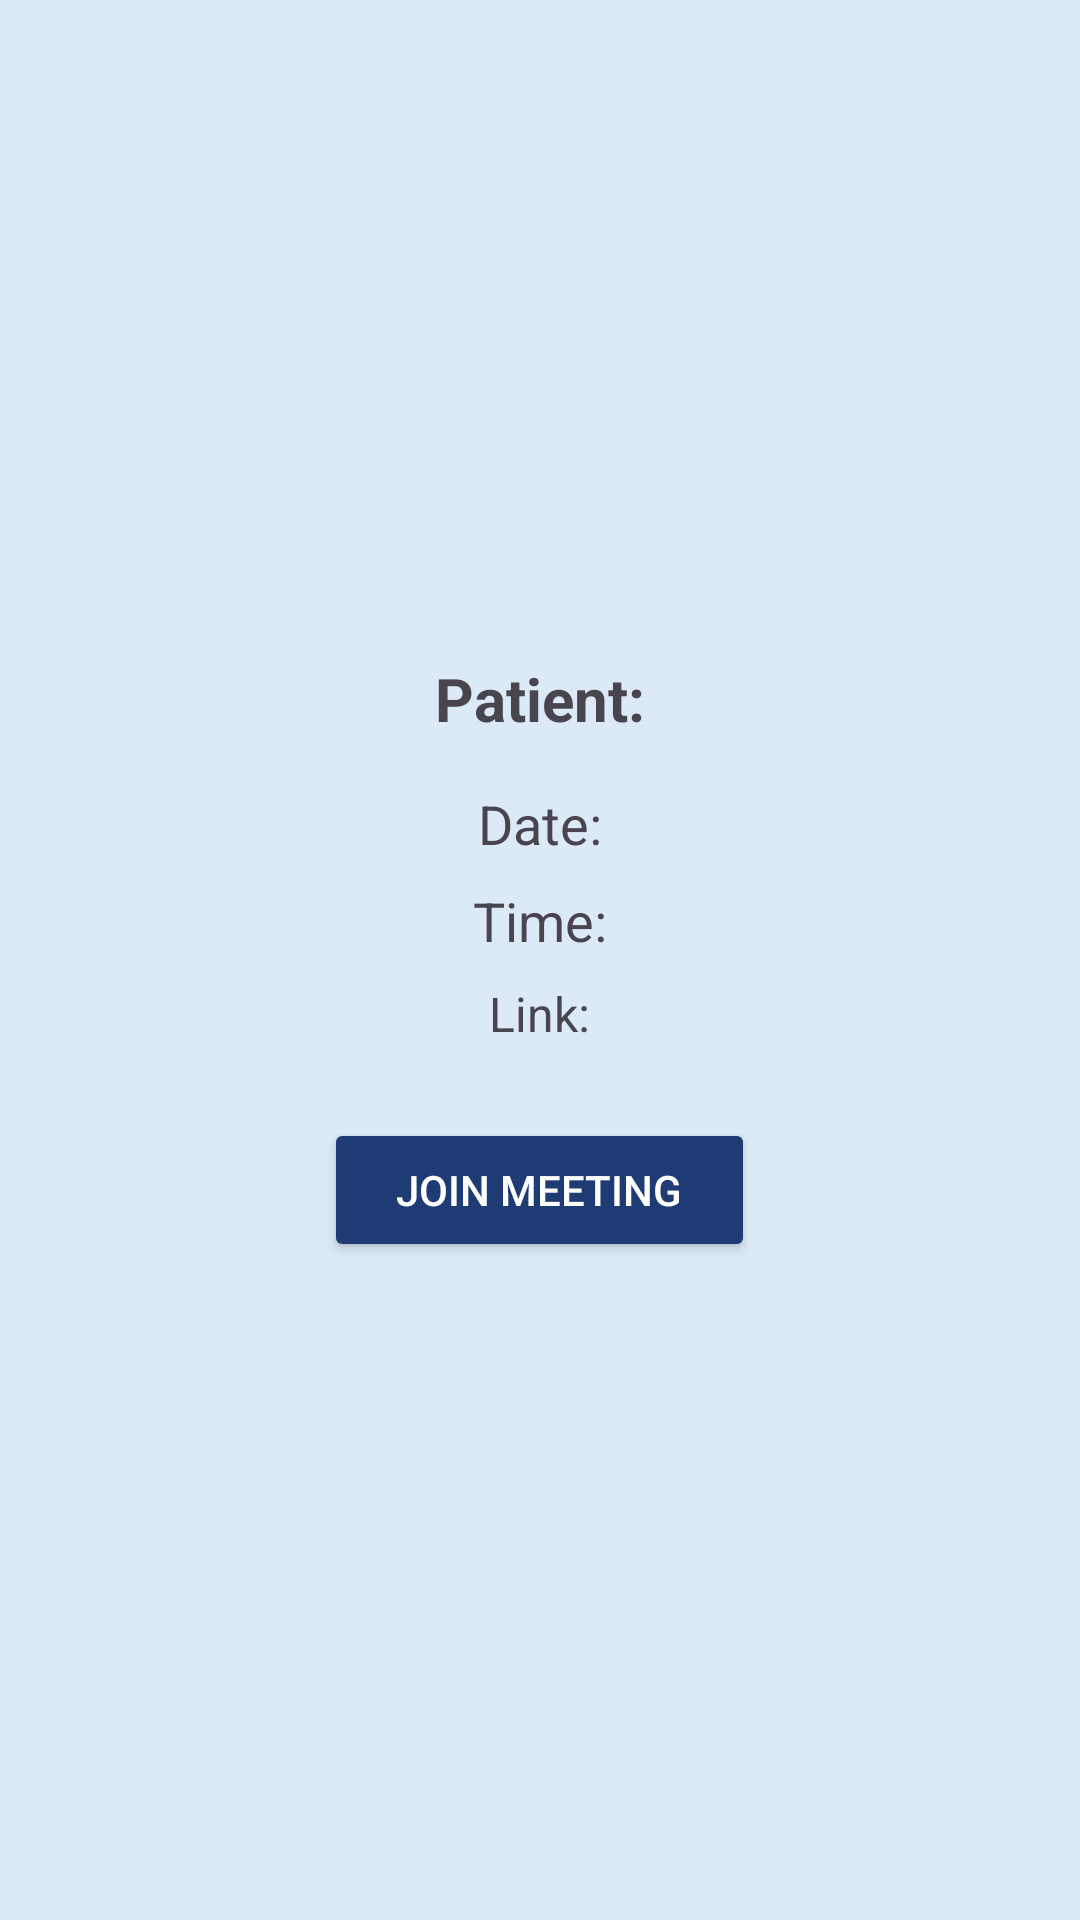

This screen was rendered from an Android layout file. Write that file and the resources it references.
<!-- AndroidManifest.xml: application theme Theme.EGuidance -->
<!-- res/layout/activity_meet_patient.xml -->
<?xml version="1.0" encoding="utf-8"?>
<LinearLayout
    xmlns:android="http://schemas.android.com/apk/res/android"
    xmlns:app="http://schemas.android.com/apk/res-auto"
    xmlns:tools="http://schemas.android.com/tools"
    android:id="@+id/main"
    android:orientation="vertical"
    android:padding="24dp"
    android:gravity="center"
    android:background="@color/Soft_Blue"
    android:layout_width="match_parent"
    android:layout_height="match_parent"
    tools:context=".Activity.Doctor.MeetPatientActivity">
    <TextView
        android:id="@+id/txtPatientName"
        android:layout_width="wrap_content"
        android:layout_height="wrap_content"
        android:text="Patient:"
        android:textSize="20sp"
        android:textStyle="bold"
        android:layout_marginBottom="16dp" />

    <TextView
        android:id="@+id/txtMeetingDate"
        android:layout_width="wrap_content"
        android:layout_height="wrap_content"
        android:text="Date:"
        android:textSize="18sp"
        android:layout_marginBottom="8dp" />

    <TextView
        android:id="@+id/txtMeetingTime"
        android:layout_width="wrap_content"
        android:layout_height="wrap_content"
        android:text="Time:"
        android:textSize="18sp"
        android:layout_marginBottom="8dp" />

    <TextView
        android:id="@+id/txtMeetLink"
        android:layout_width="wrap_content"
        android:layout_height="wrap_content"
        android:text="Link:"
        android:textSize="16sp"
        android:layout_marginBottom="24dp" />

    <Button
        android:id="@+id/btnJoinMeet"
        android:layout_width="wrap_content"
        android:layout_height="wrap_content"
        android:text="Join Meeting"
        android:backgroundTint="@color/Navy_Blue"
        android:textColor="@android:color/white"
        android:paddingLeft="24dp"
        android:paddingRight="24dp"/>
</LinearLayout>
<!-- resources referenced by this layout -->
<resources>
  <color name="Navy_Blue">#1F3B73</color>
  <color name="Soft_Blue">#DCEAF8</color>
  <style name="Theme.EGuidance" parent="Base.Theme.EGuidance" />
  <style name="Base.Theme.EGuidance" parent="Theme.Material3.DayNight.NoActionBar">
          
          
      </style>
</resources>
